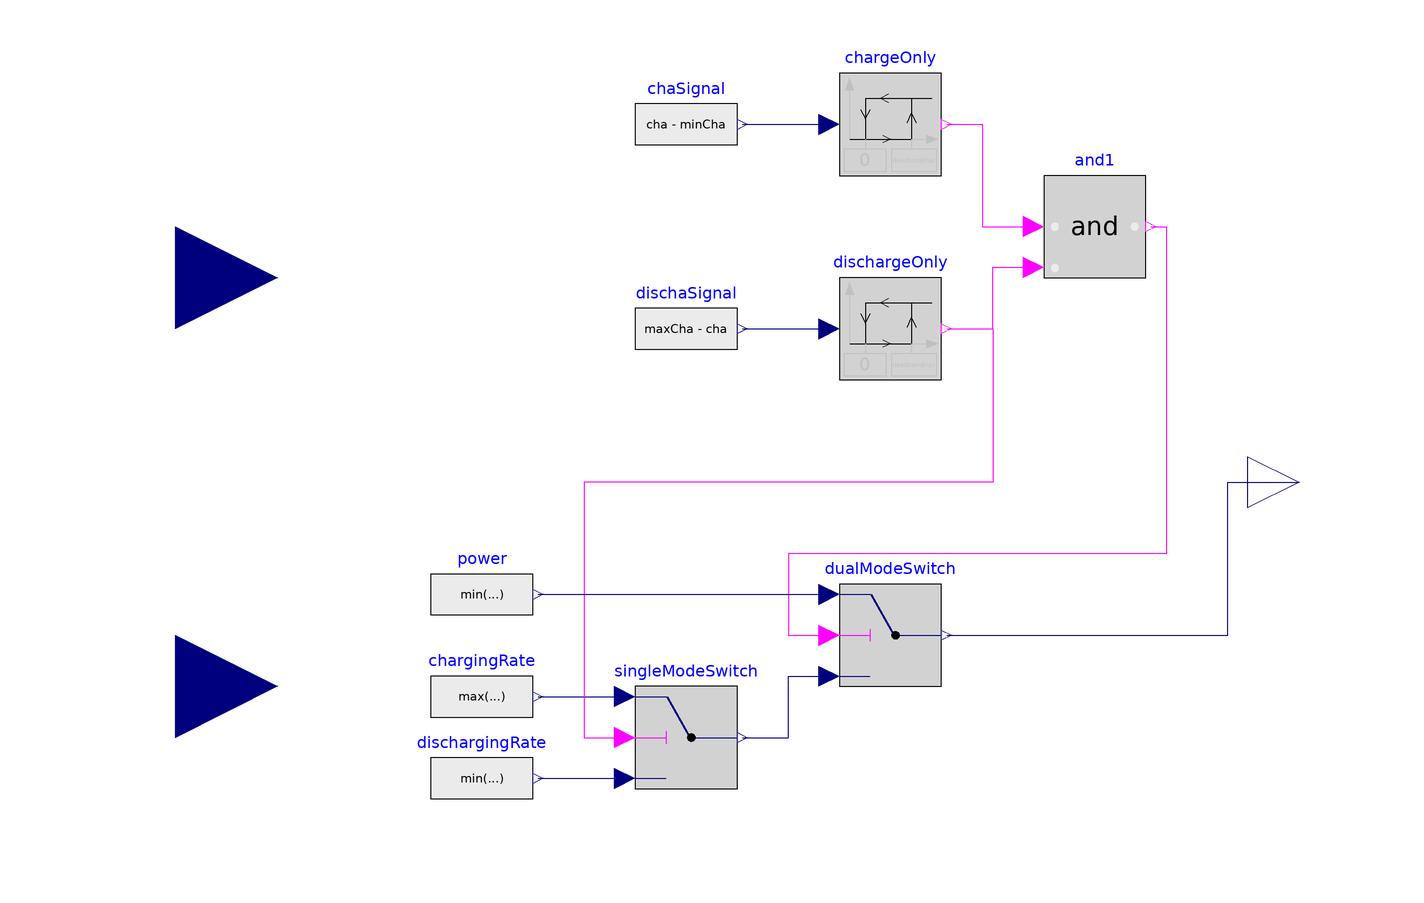

The Modelica model whose source follows is shown above as a component diagram (icons at their Placement, wires along their Line points).

model ControlBatteryHysterysis
  "Replaces state graph in ControlBattery with hysterysis"
  parameter Real minCha(min=0,max=1)
    "Minimum allowable charge";
  parameter Real maxCha(min=0,max=1)
    "Maximum allowable charge";
  parameter Modelica.Units.SI.Power chaRat(min=0)
    "Maximum charging rate";
  parameter Real deadbandFrac(min=0.01,max=0.99)
    "Deadband fraction of charge to avoid charge and discharge cycling";
  Modelica.Blocks.Logical.Switch dualModeSwitch
    annotation (Placement(transformation(extent={{20,-40},{40,-20}})));
  Modelica.Blocks.Logical.Switch singleModeSwitch
    annotation (Placement(transformation(extent={{-20,-60},{0,-40}})));
  Modelica.Blocks.Sources.RealExpression chargingRate(y=max(min(chaRat, loaDif),
        0))
    annotation (Placement(transformation(extent={{-60,-52},{-40,-32}})));
  Modelica.Blocks.Sources.RealExpression dischargingRate(y=min(max(-chaRat,
        loaDif), 0))
    annotation (Placement(transformation(extent={{-60,-68},{-40,-48}})));
  Modelica.Blocks.Interfaces.RealInput loaDif
    annotation (Placement(transformation(extent={{-130,20},{-90,60}})));
  Modelica.Blocks.Interfaces.RealInput cha
    annotation (Placement(transformation(extent={{-130,-60},{-90,-20}})));
  Modelica.Blocks.Interfaces.RealOutput P
    annotation (Placement(transformation(extent={{100,-10},{120,10}})));
  Modelica.Blocks.Logical.Hysteresis chargeOnly(
    uLow=0,
    uHigh=deadbandFrac,
    pre_y_start=true)
    annotation (Placement(transformation(extent={{20,60},{40,80}})));
  Modelica.Blocks.Logical.Hysteresis dischargeOnly(uLow=0, uHigh=deadbandFrac)
    annotation (Placement(transformation(extent={{20,20},{40,40}})));
  Modelica.Blocks.Sources.RealExpression chaSignal(y=cha - minCha)
    annotation (Placement(transformation(extent={{-20,60},{0,80}})));
  Modelica.Blocks.Sources.RealExpression dischaSignal(y=maxCha - cha)
    annotation (Placement(transformation(extent={{-20,20},{0,40}})));
  Modelica.Blocks.Logical.And and1
    annotation (Placement(transformation(extent={{60,40},{80,60}})));
  Modelica.Blocks.Sources.RealExpression power(y=min(chaRat, max(-chaRat,
        loaDif)))
    annotation (Placement(transformation(extent={{-60,-32},{-40,-12}})));
equation
  connect(singleModeSwitch.y, dualModeSwitch.u3) annotation (Line(points={{1,-50},
          {10,-50},{10,-38},{18,-38}}, color={0,0,127}));
  connect(chargingRate.y, singleModeSwitch.u1)
    annotation (Line(points={{-39,-42},{-22,-42}},color={0,0,127}));
  connect(dischargingRate.y, singleModeSwitch.u3)
    annotation (Line(points={{-39,-58},{-22,-58}},color={0,0,127}));
  connect(P,P)
    annotation (Line(points={{110,0},{110,0}},     color={0,0,127}));
  connect(dualModeSwitch.y, P) annotation (Line(points={{41,-30},{96,-30},{96,0},
          {110,0}}, color={0,0,127}));
  connect(dischaSignal.y, dischargeOnly.u)
    annotation (Line(points={{1,30},{18,30}}, color={0,0,127}));
  connect(chaSignal.y, chargeOnly.u)
    annotation (Line(points={{1,70},{18,70}}, color={0,0,127}));
  connect(chargeOnly.y, and1.u1) annotation (Line(points={{41,70},{48,70},{48,50},
          {58,50}}, color={255,0,255}));
  connect(dischargeOnly.y, and1.u2) annotation (Line(points={{41,30},{50,30},{50,
          42},{58,42}}, color={255,0,255}));
  connect(and1.y, dualModeSwitch.u2) annotation (Line(points={{81,50},{84,50},{84,
          -14},{10,-14},{10,-30},{18,-30}}, color={255,0,255}));
  connect(dischargeOnly.y, singleModeSwitch.u2) annotation (Line(points={{41,30},
          {50,30},{50,0},{-30,0},{-30,-50},{-22,-50}}, color={255,0,255}));
  connect(power.y, dualModeSwitch.u1)
    annotation (Line(points={{-39,-22},{18,-22}}, color={0,0,127}));
  annotation (
    Icon(coordinateSystem(preserveAspectRatio=false), graphics={
        Ellipse(
          extent={{-60,40},{-20,-40}},
          lineColor={0,0,0},
          fillColor={0,0,0},
          fillPattern=FillPattern.Solid),
        Ellipse(
          extent={{20,40},{60,-40}},
          lineColor={0,0,0},
          fillColor={0,0,0},
          fillPattern=FillPattern.Solid),
        Rectangle(
          extent={{-40,20},{40,-10}},
          lineColor={0,0,0},
          fillColor={0,0,0},
          fillPattern=FillPattern.Solid),
        Ellipse(
          extent={{-50,24},{-38,12}},
          lineColor={0,0,0},
          fillColor={175,175,175},
          fillPattern=FillPattern.Solid),
        Ellipse(
          extent={{26,-2},{38,-14}},
          lineColor={0,0,0},
          fillColor={255,255,85},
          fillPattern=FillPattern.Solid),
        Rectangle(
          extent={{-40,-6},{-24,-10}},
          lineColor={0,0,0},
          fillColor={175,175,175},
          fillPattern=FillPattern.Solid),
        Rectangle(
          extent={{-34,0},{-30,-16}},
          fillColor={175,175,175},
          fillPattern=FillPattern.Solid,
          pattern=LinePattern.None),
        Ellipse(
          extent={{38,24},{50,12}},
          lineColor={0,0,0},
          fillColor={0,140,72},
          fillPattern=FillPattern.Solid),
        Ellipse(
          extent={{30,14},{36,8}},
          lineColor={0,0,0},
          fillColor={255,0,0},
          fillPattern=FillPattern.Solid),
        Text(
          extent={{-150,-88},{150,-48}},
          textColor={0,0,0},
          textString="%name")}),
    Diagram(coordinateSystem(preserveAspectRatio=false)));
end ControlBatteryHysterysis;